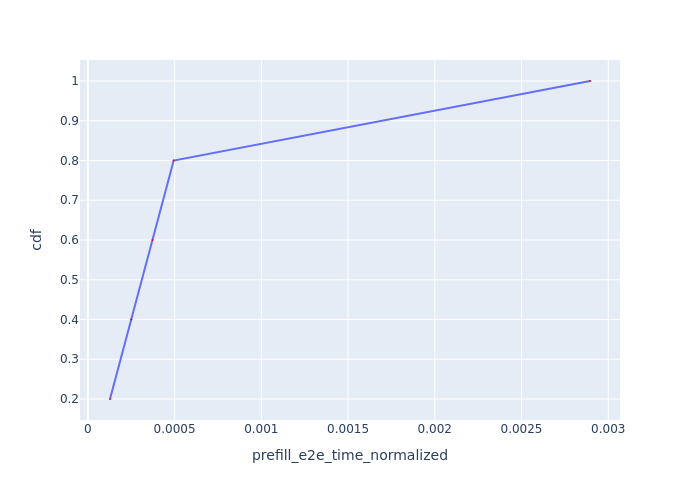

Values plotted in this chart, from the file beside it:
Request Id, prefill_e2e_time_normalized, cdf
0_0, 0.0001275, 0.2
0_1, 0.0002503, 0.4
0_2, 0.0003729, 0.6
0_3, 0.0004946, 0.8
0_4, 0.002895, 1.0
